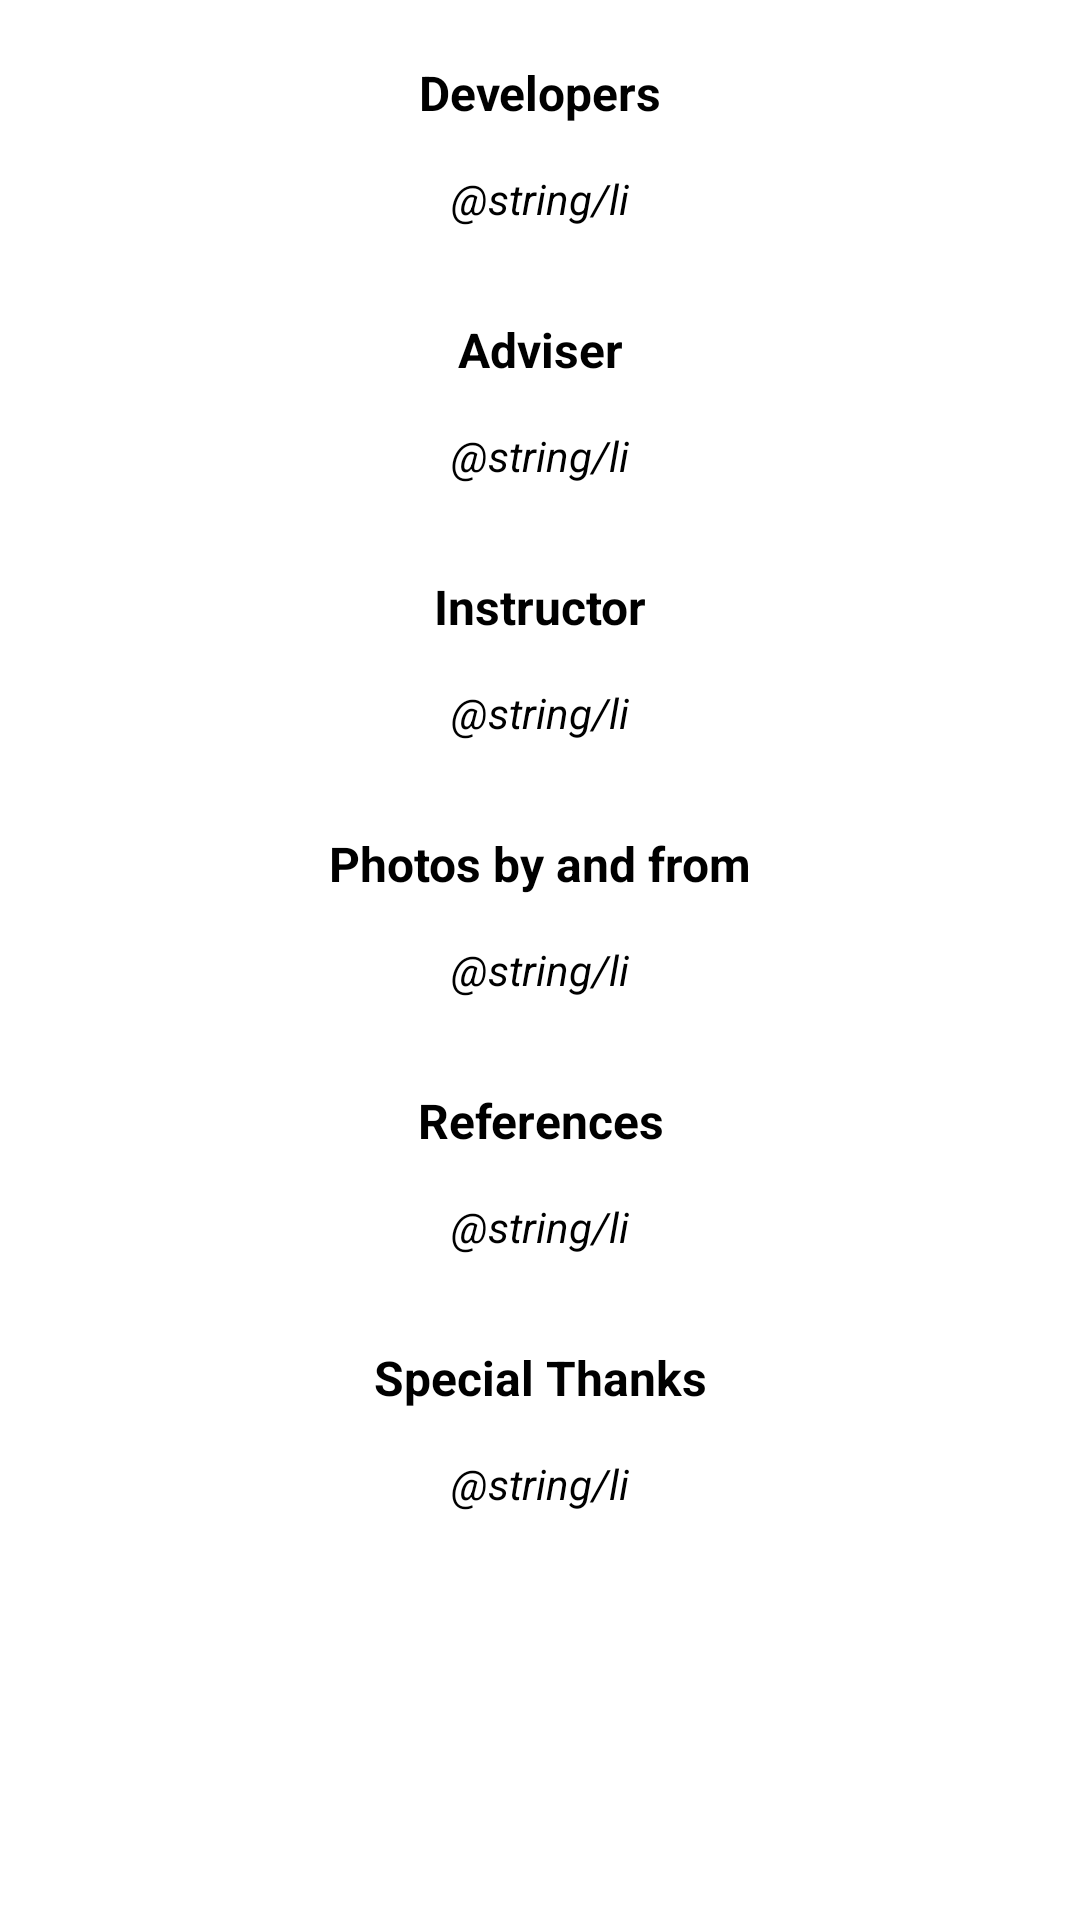

This screen was rendered from an Android layout file. Write that file and the resources it references.
<!-- AndroidManifest.xml: application theme Theme.RiceAndCornApplication -->
<!-- res/layout/activity_credits.xml -->
<?xml version="1.0" encoding="utf-8"?>
<ScrollView xmlns:android="http://schemas.android.com/apk/res/android"
    xmlns:app="http://schemas.android.com/apk/res-auto"
    xmlns:tools="http://schemas.android.com/tools"
    android:layout_width="match_parent"
    android:layout_height="match_parent"
    android:background="@drawable/bbb"
    tools:context=".CreditsActivity">

    <LinearLayout
        android:layout_width="match_parent"
        android:layout_height="wrap_content"
        android:layout_margin="15dp"
        android:orientation="vertical"
        tools:layout_editor_absoluteX="15dp"
        tools:layout_editor_absoluteY="15dp"
        android:layout_marginBottom="50dp">

        <TextView
            android:layout_width="match_parent"
            android:layout_height="wrap_content"
            android:gravity="center"
            android:lines="1"
            android:padding="5dp"
            android:text="Developers"
            android:textColor="@color/black"
            android:textSize="16sp"
            android:textStyle="bold">
        </TextView>

        <TextView
            android:id="@+id/txt_0"
            android:layout_width="wrap_content"
            android:layout_marginTop="5dp"
            android:layout_marginBottom="20dp"
            android:layout_height="wrap_content"
            android:text="@string/li"
            android:textStyle="italic"
            android:layout_gravity="center"
            android:textAlignment="center"
            android:background="@drawable/round_corner"
            android:textColor="@color/black"
            android:padding="5dp">
        </TextView>

        <TextView
            android:layout_width="match_parent"
            android:layout_height="wrap_content"
            android:gravity="center"
            android:lines="1"
            android:padding="5dp"
            android:text="Adviser"
            android:textColor="@color/black"
            android:textSize="16sp"
            android:textStyle="bold">
        </TextView>

        <TextView
            android:id="@+id/txt_1"
            android:layout_width="wrap_content"
            android:layout_marginTop="5dp"
            android:layout_marginBottom="20dp"
            android:layout_height="wrap_content"
            android:text="@string/li"
            android:textStyle="italic"
            android:layout_gravity="center"
            android:textAlignment="center"
            android:background="@drawable/round_corner"
            android:textColor="@color/black"
            android:padding="5dp">
        </TextView>

        <TextView
            android:layout_width="match_parent"
            android:layout_height="wrap_content"
            android:gravity="center"
            android:lines="1"
            android:padding="5dp"
            android:text="Instructor"
            android:textColor="@color/black"
            android:textSize="16sp"
            android:textStyle="bold">
        </TextView>

        <TextView
            android:id="@+id/txt_2"
            android:layout_width="wrap_content"
            android:layout_marginTop="5dp"
            android:layout_marginBottom="20dp"
            android:layout_height="wrap_content"
            android:text="@string/li"
            android:textStyle="italic"
            android:layout_gravity="center"
            android:textAlignment="center"
            android:background="@drawable/round_corner"
            android:textColor="@color/black"
            android:padding="5dp">
        </TextView>

        <TextView
            android:layout_width="match_parent"
            android:layout_height="wrap_content"
            android:gravity="center"
            android:lines="1"
            android:padding="5dp"
            android:text="Photos by and from"
            android:textColor="@color/black"
            android:textSize="16sp"
            android:textStyle="bold">
        </TextView>

        <TextView
            android:id="@+id/txt_3"
            android:layout_width="wrap_content"
            android:layout_marginTop="5dp"
            android:layout_marginBottom="20dp"
            android:layout_height="wrap_content"
            android:text="@string/li"
            android:layout_gravity="center"
            android:textAlignment="center"
            android:textStyle="italic"
            android:background="@drawable/round_corner"
            android:textColor="@color/black"
            android:padding="5dp">
        </TextView>

        <TextView
            android:layout_width="match_parent"
            android:layout_height="wrap_content"
            android:gravity="center"
            android:lines="1"
            android:padding="5dp"
            android:text="References"
            android:textColor="@color/black"
            android:textSize="16sp"
            android:textStyle="bold">
        </TextView>

        <TextView
            android:id="@+id/txt_4"
            android:layout_width="wrap_content"
            android:layout_marginTop="5dp"
            android:layout_marginBottom="20dp"
            android:layout_height="wrap_content"
            android:text="@string/li"
            android:layout_gravity="center"
            android:textAlignment="center"
            android:textStyle="italic"
            android:background="@drawable/round_corner"
            android:textColor="@color/black"
            android:padding="5dp">
        </TextView>

        <TextView
            android:layout_width="match_parent"
            android:layout_height="wrap_content"
            android:gravity="center"
            android:lines="1"
            android:padding="5dp"
            android:text="Special Thanks"
            android:textColor="@color/black"
            android:textSize="16sp"
            android:textStyle="bold">
        </TextView>

        <TextView
            android:id="@+id/txt_5"
            android:layout_width="wrap_content"
            android:layout_marginTop="5dp"
            android:layout_marginBottom="20dp"
            android:layout_height="wrap_content"
            android:text="@string/li"
            android:layout_gravity="center"
            android:textStyle="italic"
            android:textAlignment="center"
            android:background="@drawable/round_corner"
            android:textColor="@color/black"
            android:padding="5dp">
        </TextView>

    </LinearLayout>

</ScrollView>
<!-- resources referenced by this layout -->
<resources>
  <color name="black">#FF000000</color>
  <!-- drawable round_corner (drawable) -->
  <?xml version="1.0" encoding="utf-8"?>
  <shape xmlns:android="http://schemas.android.com/apk/res/android">
      <stroke
          android:width="1dp"
          android:color="#40ffffff" />
  
      <solid android:color="#70ffffff" />
  
      <padding
          android:left="1dp"
          android:right="1dp"
          android:bottom="1dp"
          android:top="1dp" />
      <corners android:radius="5dp" />
  </shape>
  <style name="Theme.RiceAndCornApplication" parent="Theme.MaterialComponents.DayNight.DarkActionBar">
          
          <item name="colorPrimary">@color/purple_500</item>
          <item name="colorPrimaryVariant">@color/purple_700</item>
          <item name="colorOnPrimary">@color/white</item>
          
          <item name="colorSecondary">@color/teal_200</item>
          <item name="colorSecondaryVariant">@color/teal_700</item>
          <item name="colorOnSecondary">@color/black</item>
          
          <item name="android:statusBarColor" tools:targetApi="l">?attr/colorPrimaryVariant</item>
          
      </style>
  <color name="white">#000000</color>
  <!-- not gathered from this repository: default colours our renderer supplied (Android Studio template values) -->
  <color name="purple_500">#FF6200EE</color>
  <color name="purple_700">#FF3700B3</color>
  <color name="teal_200">#FF03DAC5</color>
  <color name="teal_700">#FF018786</color>
</resources>
